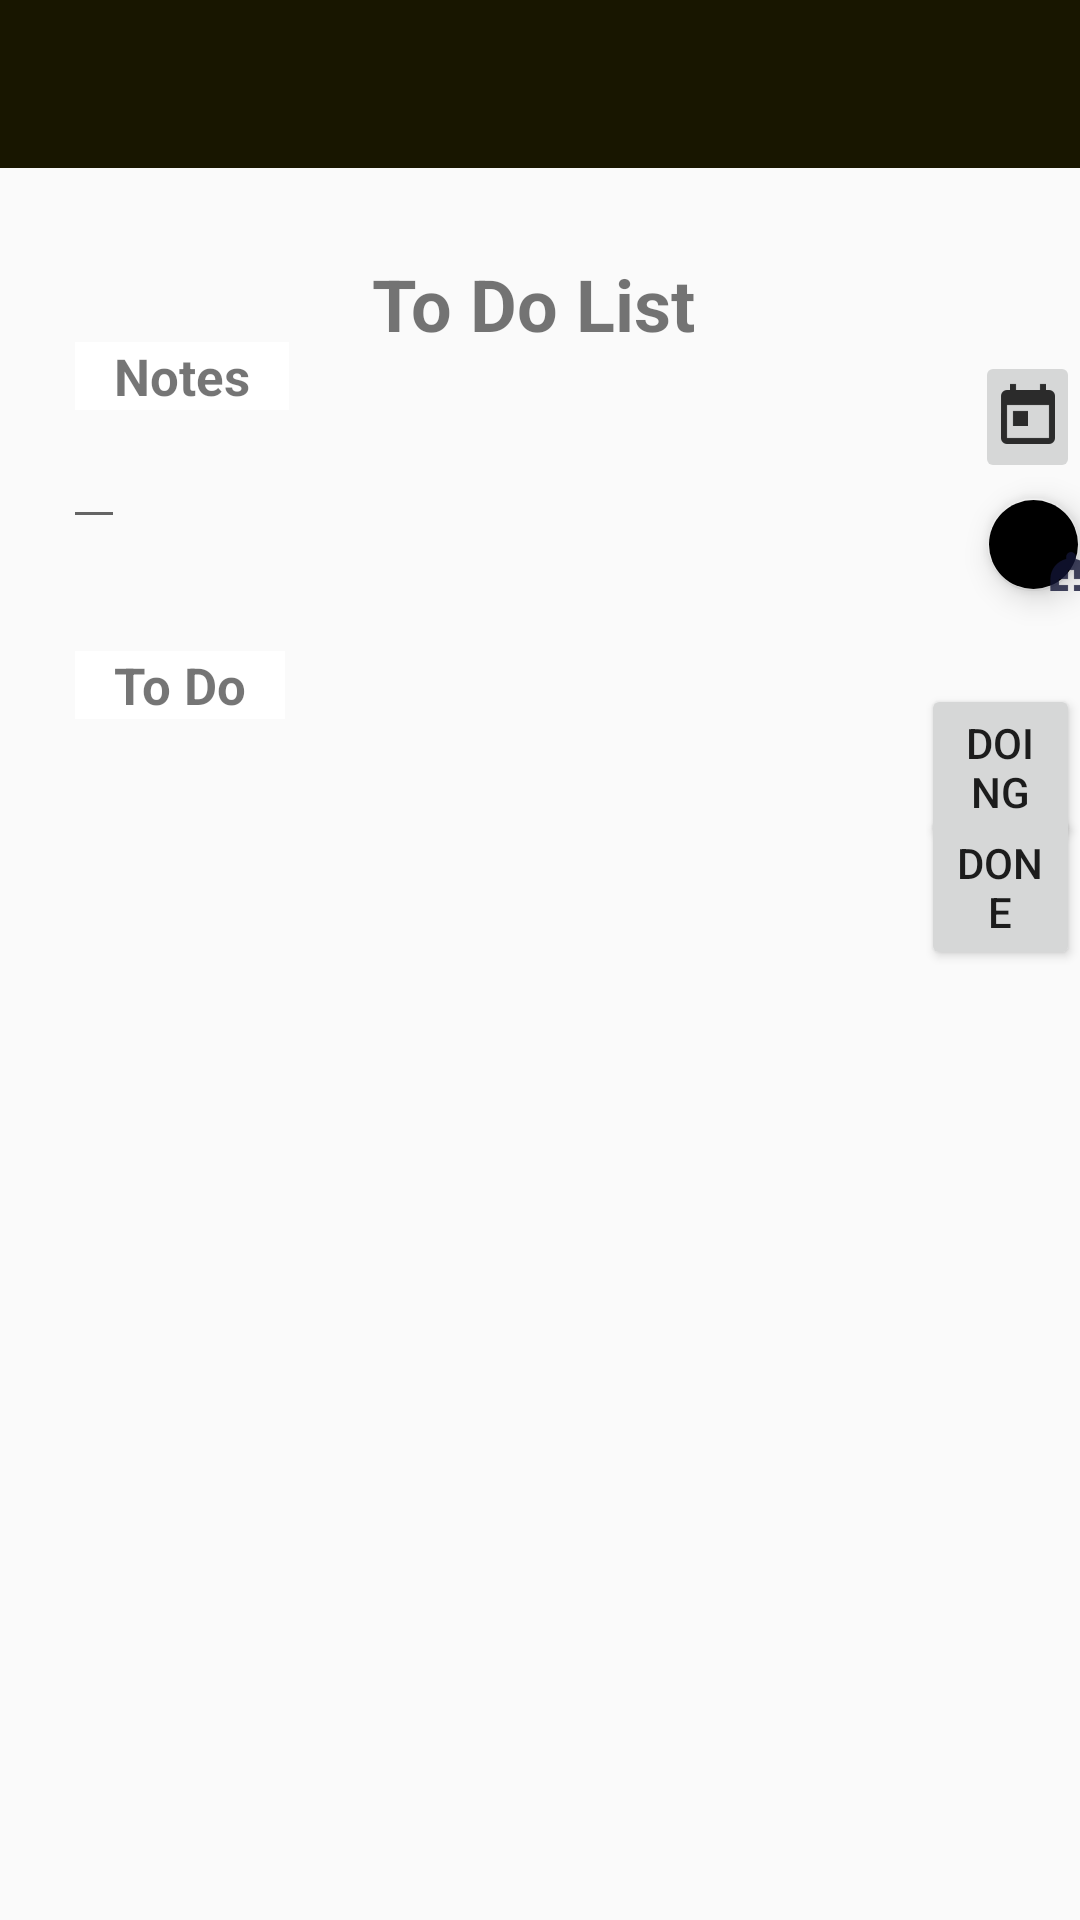

Android layout source for this screen:
<!-- AndroidManifest.xml: application theme AppTheme -->
<!-- res/layout/activity_to_do.xml -->
<?xml version="1.0" encoding="utf-8"?>
<android.support.constraint.ConstraintLayout xmlns:android="http://schemas.android.com/apk/res/android"
    xmlns:app="http://schemas.android.com/apk/res-auto"
    xmlns:tools="http://schemas.android.com/tools"
    android:layout_width="match_parent"
    android:layout_height="match_parent"
    tools:context=".ToDoActivity">

    <RelativeLayout
        android:layout_width="match_parent"
        android:layout_height="match_parent"
        app:layout_constraintBottom_toBottomOf="parent"
        app:layout_constraintEnd_toEndOf="parent"
        app:layout_constraintStart_toStartOf="parent"
        app:layout_constraintTop_toTopOf="parent"
        app:layout_constraintVertical_bias="1.0"
        tools:ignore="MissingConstraints">


        <android.support.v7.widget.Toolbar
            android:id="@+id/toolbar"
            android:layout_width="match_parent"
            android:layout_height="wrap_content"
            android:layout_alignParentTop="true"
            android:background="?attr/colorPrimary"
            android:minHeight="?attr/actionBarSize"
            app:titleTextColor="@android:color/white" />

        <TextView
            android:id="@+id/textviewToDo"
            android:layout_width="wrap_content"
            android:layout_height="wrap_content"
            android:layout_below="@+id/toolbar"
            android:layout_alignParentStart="true"
            android:layout_alignParentLeft="true"
            android:layout_marginStart="124dp"
            android:layout_marginLeft="124dp"
            android:layout_marginTop="29dp"
            android:layout_marginBottom="20dp"
            android:gravity="center"
            android:text="@string/to_do_list"
            android:textSize="24sp"
            android:textStyle="bold" />

        <LinearLayout
            android:id="@+id/linearLayout"
            android:layout_width="298dp"
            android:layout_height="91dp"
            android:layout_below="@+id/toolbar"
            android:layout_alignParentStart="true"
            android:layout_alignParentLeft="true"
            android:layout_marginStart="10dp"
            android:layout_marginLeft="10dp"
            android:layout_marginTop="67dp"
            android:background="@drawable/border"
            android:orientation="vertical"
            android:padding="11dp"
            tools:ignore="MissingConstraints">

            <android.support.design.widget.TextInputLayout
                android:id="@+id/txtNotes"
                android:layout_width="wrap_content"
                android:layout_height="wrap_content">

                <EditText
                    android:id="@+id/note"
                    android:layout_width="wrap_content"
                    android:layout_height="wrap_content"
                    android:ellipsize="end"
                    android:hint="Enter your note"
                    android:inputType="textCapWords"
                    android:maxLines="3"
                    android:textSize="13dp"
                    tools:ignore="Autofill" />
            </android.support.design.widget.TextInputLayout>

        </LinearLayout>

        <TextView
            android:id="@+id/notesText"
            android:layout_width="wrap_content"
            android:layout_height="wrap_content"
            android:layout_below="@+id/toolbar"
            android:layout_alignParentStart="true"
            android:layout_alignParentLeft="true"
            android:layout_marginStart="25dp"
            android:layout_marginLeft="25dp"
            android:layout_marginTop="58dp"
            android:background="#ffffff"
            android:text="   Notes   "
            android:textSize="17sp"
            android:textStyle="bold"
            tools:ignore="MissingConstraints" />

        <ImageButton
            android:id="@+id/calendar"
            android:layout_width="wrap_content"
            android:layout_height="wrap_content"
            android:layout_below="@+id/toolbar"
            android:layout_alignParentStart="true"
            android:layout_alignParentLeft="true"
            android:layout_marginStart="325dp"
            android:layout_marginLeft="325dp"
            android:layout_marginTop="61dp"
            android:onClick="datePicker"
            android:src="@drawable/ic_calendar"
            tools:ignore="ContentDescription,MissingConstraints" />

        <TextView
            android:id="@+id/showDate"
            android:layout_width="wrap_content"
            android:layout_height="wrap_content"
            android:layout_below="@+id/toolbar"
            android:layout_alignParentStart="true"
            android:layout_alignParentLeft="true"
            android:layout_marginStart="327dp"
            android:layout_marginLeft="327dp"
            android:layout_marginTop="120dp"
            android:textSize="18dp" />

        <android.support.design.widget.FloatingActionButton
            android:id="@+id/addNote"
            android:layout_width="wrap_content"
            android:layout_height="wrap_content"
            android:layout_below="@+id/calendar"
            android:layout_alignParentStart="true"
            android:layout_alignParentLeft="true"
            android:layout_marginStart="329dp"
            android:layout_marginLeft="329dp"
            android:layout_marginTop="5dp"
            android:src="@drawable/add_alert"
            app:backgroundTint="@color/common_google_signin_btn_text_dark_disabled" />

        <ScrollView xmlns:android="http://schemas.android.com/apk/res/android"
            android:id="@+id/ScrollView01"
            android:layout_width="wrap_content"
            android:layout_height="wrap_content"
            android:layout_below="@+id/toolbar"
            android:layout_marginLeft="10dp"
            android:layout_marginTop="170dp"
            android:background="@drawable/border"
            tools:ignore="MissingConstraints">

            <RelativeLayout
                android:layout_width="300dp"
                android:layout_height="74dp"

                android:orientation="vertical"
                android:padding="11dp">

                <android.support.v7.widget.RecyclerView
                    android:id="@+id/list_data"
                    android:layout_width="match_parent"
                    android:layout_height="match_parent"
                    android:layout_centerInParent="true"
                    android:scrollbars="vertical" />


            </RelativeLayout>
        </ScrollView>

        <TextView
            android:id="@+id/toDoText"
            android:layout_width="wrap_content"
            android:layout_height="wrap_content"
            android:layout_below="@+id/toolbar"
            android:layout_marginLeft="25dp"
            android:layout_marginTop="161dp"
            android:background="#ffffff"
            android:text="   To Do   "
            android:textSize="17sp"
            android:textStyle="bold"
            tools:ignore="MissingConstraints" />

        <Button
            android:id="@+id/DoingButton"
            android:layout_width="67dp"
            android:layout_height="wrap_content"
            android:layout_below="@+id/toolbar"
            android:layout_marginLeft="307dp"
            android:layout_marginTop="172dp"
            android:text="Doıng"
            tools:ignore="MissingConstraints"
            tools:layout_editor_absoluteX="300dp"
            tools:layout_editor_absoluteY="193dp" />

        <Button
            android:id="@+id/DoneButton"
            android:layout_width="67dp"
            android:layout_height="wrap_content"
            android:layout_below="@+id/toolbar"
            android:layout_marginLeft="307dp"
            android:layout_marginTop="212dp"
            android:text="Done"
            tools:ignore="MissingConstraints" />
    </RelativeLayout>


</android.support.constraint.ConstraintLayout>
<!-- resources referenced by this layout -->
<resources>
  <!-- drawable add_alert: png bitmap (drawable-hdpi, 550 bytes) -->
  <!-- drawable ic_calendar: png bitmap (drawable-hdpi, 270 bytes) -->
  <string name="to_do_list">To Do List</string>
  <style name="AppTheme" parent="Theme.AppCompat.Light.NoActionBar">
          
          <item name="colorPrimary">@color/colorPrimary</item>
          <item name="colorPrimaryDark">@color/colorPrimaryDark</item>
          <item name="colorAccent">@color/colorAccent</item>
      </style>
  <color name="colorPrimary">#181600</color>
  <color name="colorPrimaryDark">#010569</color>
  <color name="colorAccent">#333bff</color>
</resources>
